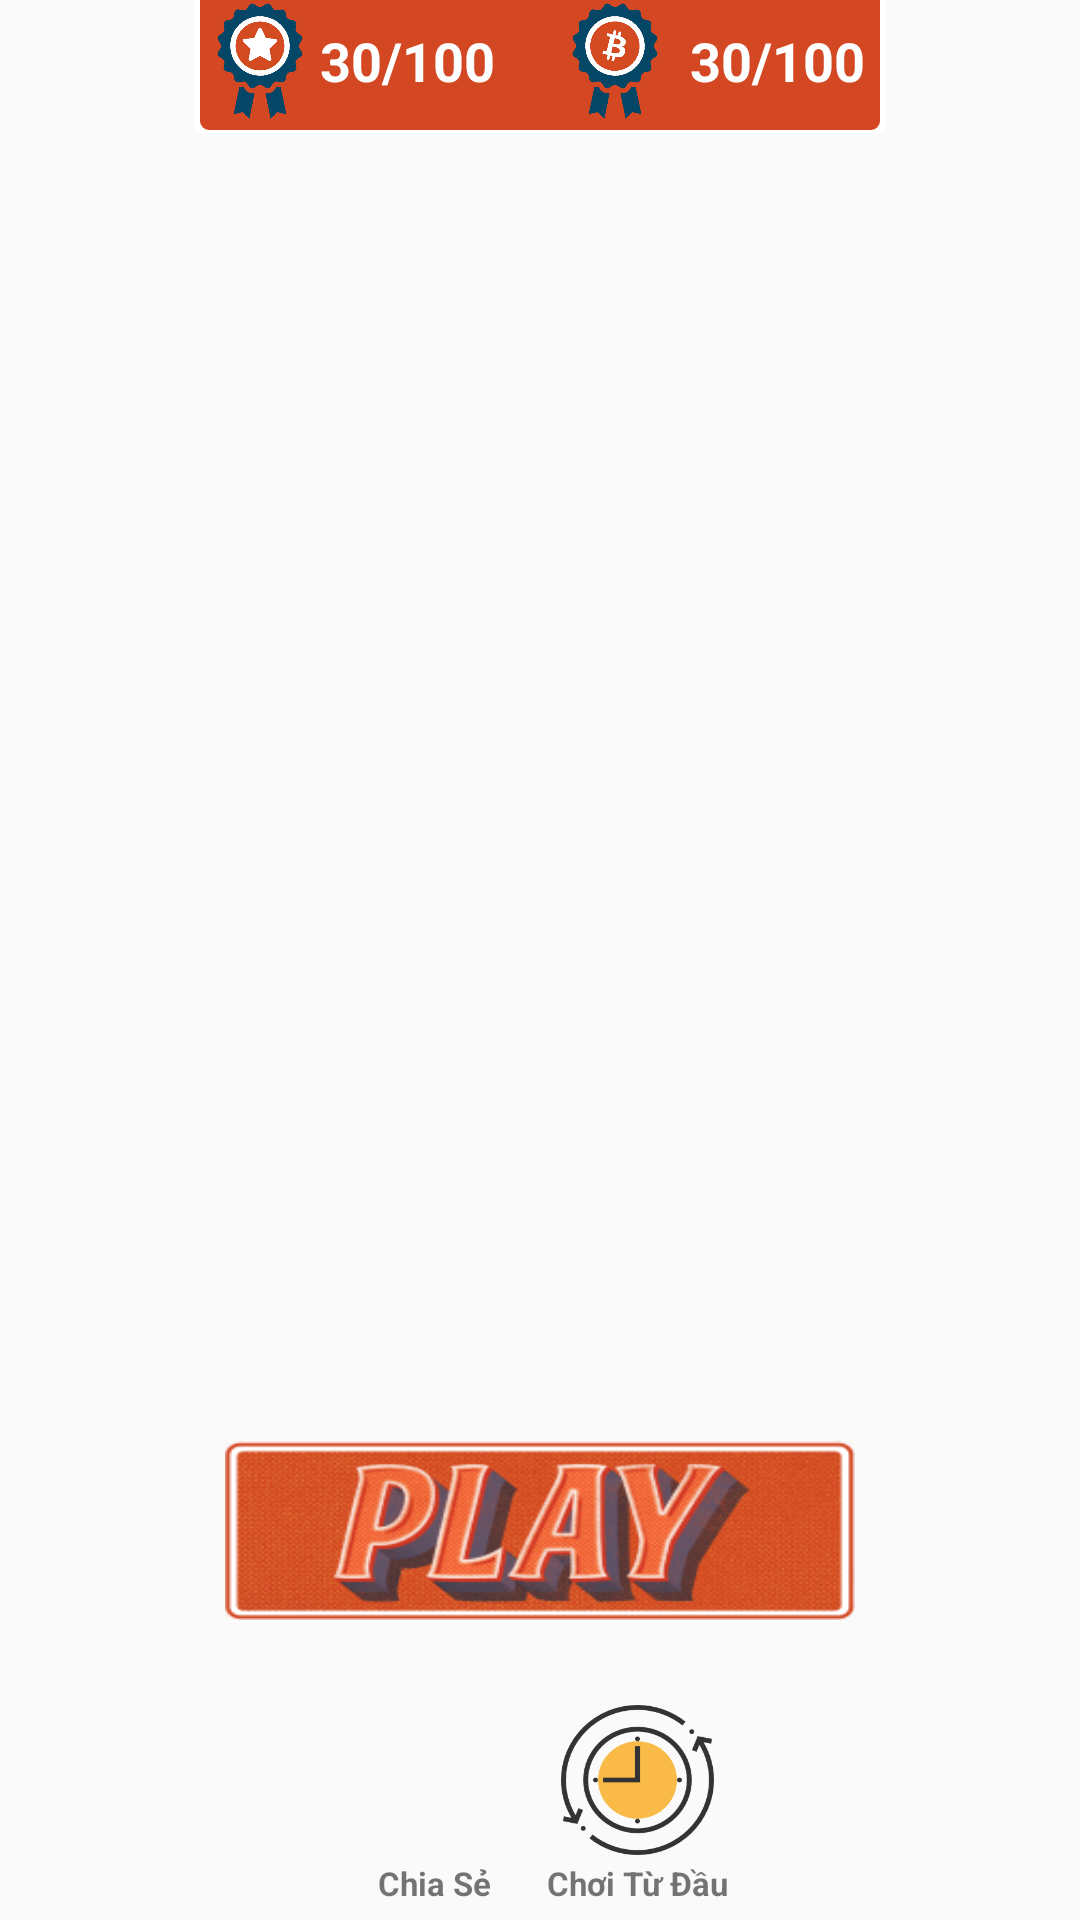

This screen was rendered from an Android layout file. Write that file and the resources it references.
<!-- AndroidManifest.xml: application theme AppTheme -->
<!-- res/layout/welcome.xml -->
<?xml version="1.0" encoding="utf-8"?>
<RelativeLayout xmlns:android="http://schemas.android.com/apk/res/android"
    android:layout_width="match_parent"
    android:layout_height="match_parent"
    android:background="@drawable/welcome_bg_dhlc"
    android:orientation="vertical">

    <LinearLayout
        android:id="@+id/layout_score"
        android:layout_width="match_parent"
        android:layout_height="50dp"
        android:layout_marginTop="-5dp"
        android:layout_alignParentStart="true"
        android:gravity="center_vertical|center_horizontal"
        android:orientation="horizontal"
       >


    <LinearLayout
        android:id="@+id/layout_score_in"
        android:layout_width="wrap_content"
        android:layout_height="50dp"
        android:padding="2dp"
        android:layout_alignParentStart="true"
        android:gravity="center_vertical|center_horizontal"
        android:orientation="horizontal"
        android:background="@drawable/stroke_answer">

        <ImageView
            android:id="@+id/iv_icon"
            android:layout_width="40dp"
            android:layout_height="40dp"
            android:src="@drawable/award" />

        <TextView
            android:id="@+id/tv_arch"
            android:layout_width="wrap_content"
            android:layout_height="wrap_content"

            android:text="30/100"
            android:textColor="#FFFFFF"
            android:textSize="18sp"
            android:textStyle="bold" />
        <ImageView
            android:id="@+id/iv_icon2"
            android:layout_width="40dp"
            android:layout_height="40dp"
            android:layout_marginLeft="20dp"
            android:src="@drawable/btc_award" />

        <TextView
            android:id="@+id/tv_bitscore"
            android:layout_width="wrap_content"
            android:layout_height="wrap_content"
            android:layout_margin="5dp"
            android:text="30/100"
            android:textColor="#FFF"
            android:textSize="18sp"
            android:textStyle="bold" />
    </LinearLayout>
    </LinearLayout>

    <LinearLayout
        android:id="@+id/LinearLayout_button_main"
        android:layout_width="match_parent"
        android:layout_above="@+id/layout_score"
        android:layout_height="wrap_content"
        android:layout_centerHorizontal="true"
        android:layout_marginBottom="100dp"
        android:layout_alignParentBottom="true"
        android:gravity="center_horizontal"
        android:orientation="horizontal">


        <Button
            android:id="@+id/btn_play"
            android:layout_width="210.00dp"
            android:layout_height="60.00dp"
            android:layout_centerHorizontal="true"
            android:background="@drawable/play_retro_button"
            android:text=""
            android:textColor="#ffffff"
            android:textSize="28sp"
            android:textStyle="bold" />


    </LinearLayout>
    <LinearLayout android:gravity="center_horizontal" android:orientation="horizontal" android:id="@+id/LinearLayout_group" android:layout_width="match_parent" android:layout_height="wrap_content" android:layout_alignParentLeft="true" android:layout_alignParentBottom="true">


            
                
                
                
                
                
                

            
                
                
                
                
                

            
                
                
                
                
                
                
            
            <LinearLayout
                android:id="@+id/LinearLayout_Sharegame2"
                android:layout_width="wrap_content"
                android:layout_height="wrap_content"
                android:layout_margin="5dp"
                android:gravity="center"
                android:orientation="vertical">
            <Button
                android:id="@+id/btn_sharegame"
                android:layout_width="51dp"
                android:layout_height="50dp"
                android:layout_margin="2dp"
                android:background="@drawable/shareapp_icon" />

            <TextView
                android:id="@+id/tv_sharegame"
                android:layout_width="wrap_content"
                android:layout_height="wrap_content"
                android:text="Chia Sẻ"
                android:textSize="11sp"
                android:textStyle="bold" />
            </LinearLayout>
            <LinearLayout
                android:id="@+id/LinearLayout_Reset"
                android:layout_width="wrap_content"
                android:layout_height="wrap_content"
                android:layout_margin="5dp"
                android:gravity="center"
                android:orientation="vertical">
                <Button
                    android:id="@+id/btn_reset"
                    android:layout_width="51dp"
                    android:layout_height="50dp"
                    android:layout_margin="2dp"
                    android:background="@drawable/clock" />

                <TextView
                    android:id="@+id/tv_reset"
                    android:layout_width="wrap_content"
                    android:layout_height="wrap_content"
                    android:text="Chơi Từ Đầu"
                    android:textSize="11sp"
                    android:textStyle="bold" />
            </LinearLayout>
        </LinearLayout>

</RelativeLayout>
<!-- resources referenced by this layout -->
<resources>
  <color name="colorAccent">#ffff4081</color>
  <color name="colorPrimary">#ff3f51b5</color>
  <color name="colorPrimaryDark">#ff303f9f</color>
  <style name="Base.Theme.AppCompat.Light" parent="@style/Base.V7.Theme.AppCompat.Light" />
  <style name="ThemeOverlay.AppCompat.Light" parent="@style/Base.ThemeOverlay.AppCompat.Light" />
  <color name="primary_material_dark">@color/material_grey_900</color>
  <color name="primary_dark_material_dark">@android:color/black</color>
  <color name="material_grey_900">#ff212121</color>
  <style name="Platform.AppCompat.Light" parent="@style/Platform.V14.AppCompat.Light" />
  <style name="ThemeOverlay.AppCompat.ActionBar" parent="@style/Base.ThemeOverlay.AppCompat.ActionBar" />
  <style name="Widget.AppCompat.Light.ActionButton" parent="@style/Widget.AppCompat.ActionButton" />
  <style name="Widget.AppCompat.ActionMode" parent="@style/Base.Widget.AppCompat.ActionMode" />
  <style name="AlertDialog.AppCompat.Light" parent="@style/Base.AlertDialog.AppCompat.Light" />
  <style name="Widget.AppCompat.ButtonBar" parent="@style/Base.Widget.AppCompat.ButtonBar" />
  <style name="Widget.AppCompat.Button" parent="@style/Base.Widget.AppCompat.Button" />
  <style name="Widget.AppCompat.Button.Small" parent="@style/Base.Widget.AppCompat.Button.Small" />
  <color name="accent_material_light">@color/material_deep_teal_500</color>
  <color name="background_floating_material_light">@android:color/white</color>
  <color name="button_material_light">#ffd6d7d7</color>
  <color name="ripple_material_light">#1f000000</color>
  <color name="error_color_material">#fff4511e</color>
  <color name="primary_material_light">@color/material_grey_100</color>
  <color name="primary_dark_material_light">@color/material_grey_600</color>
  <style name="ThemeOverlay.AppCompat.Dialog" parent="@style/Base.ThemeOverlay.AppCompat.Dialog" />
  <style name="Widget.AppCompat.EditText" parent="@style/Base.Widget.AppCompat.EditText" />
  <style name="Widget.AppCompat.ImageButton" parent="@style/Base.Widget.AppCompat.ImageButton" />
  <style name="Widget.AppCompat.ListMenuView" parent="@style/Base.Widget.AppCompat.ListMenuView" />
  <style name="Widget.AppCompat.ListPopupWindow" parent="@style/Base.Widget.AppCompat.ListPopupWindow" />
  <style name="Theme.AppCompat.CompactMenu" parent="@style/Base.Theme.AppCompat.CompactMenu" />
  <style name="Widget.AppCompat.Light.PopupMenu" parent="@style/Base.Widget.AppCompat.Light.PopupMenu" />
  <style name="Widget.AppCompat.RatingBar" parent="@style/Base.Widget.AppCompat.RatingBar" />
  <style name="Widget.AppCompat.RatingBar.Small" parent="@style/Base.Widget.AppCompat.RatingBar.Small" />
  <style name="Widget.AppCompat.Light.SearchView" parent="@style/Widget.AppCompat.SearchView" />
  <style name="Widget.AppCompat.SeekBar" parent="@style/Base.Widget.AppCompat.SeekBar" />
  <style name="Widget.AppCompat.Spinner" parent="@style/Base.Widget.AppCompat.Spinner" />
  <style name="TextAppearance.AppCompat.Subhead" parent="@style/Base.TextAppearance.AppCompat.Subhead" />
  <style name="TextAppearance.AppCompat.Body1" parent="@style/Base.TextAppearance.AppCompat.Body1" />
  <style name="Widget.AppCompat.Toolbar" parent="@style/Base.Widget.AppCompat.Toolbar" />
  <color name="foreground_material_dark">@android:color/white</color>
  <color name="foreground_material_light">@android:color/black</color>
  <color name="background_material_light">@color/material_grey_50</color>
  <color name="highlighted_text_material_light">#66009688</color>
  <style name="Widget.AppCompat.ActionButton" parent="@style/Base.Widget.AppCompat.ActionButton" />
  <style name="Base.AlertDialog.AppCompat.Light" parent="@style/Base.AlertDialog.AppCompat" />
  <color name="material_deep_teal_500">#ff009688</color>
  <color name="material_grey_100">#fff5f5f5</color>
  <color name="material_grey_600">#ff757575</color>
  <style name="Base.ThemeOverlay.AppCompat.Dialog" parent="@style/Base.V11.ThemeOverlay.AppCompat.Dialog" />
</resources>
